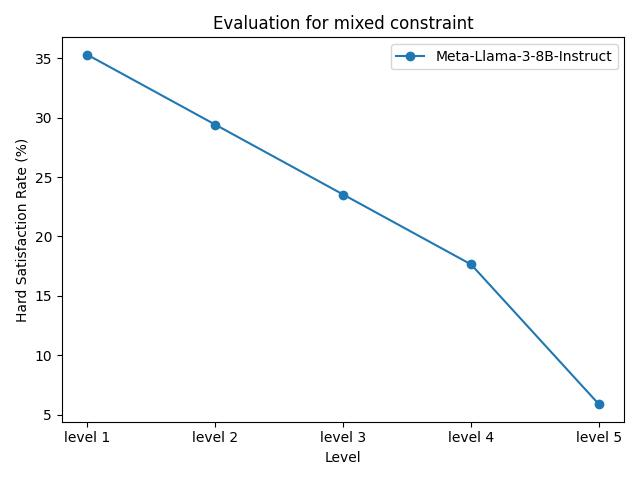

Source data for this figure (header and first rows):
model_name, level 1, level 2, level 3, level 4, level 5
Meta-Llama-3-8B-Instruct, 35.29%, 29.41%, 23.53%, 17.65%, 5.88%
